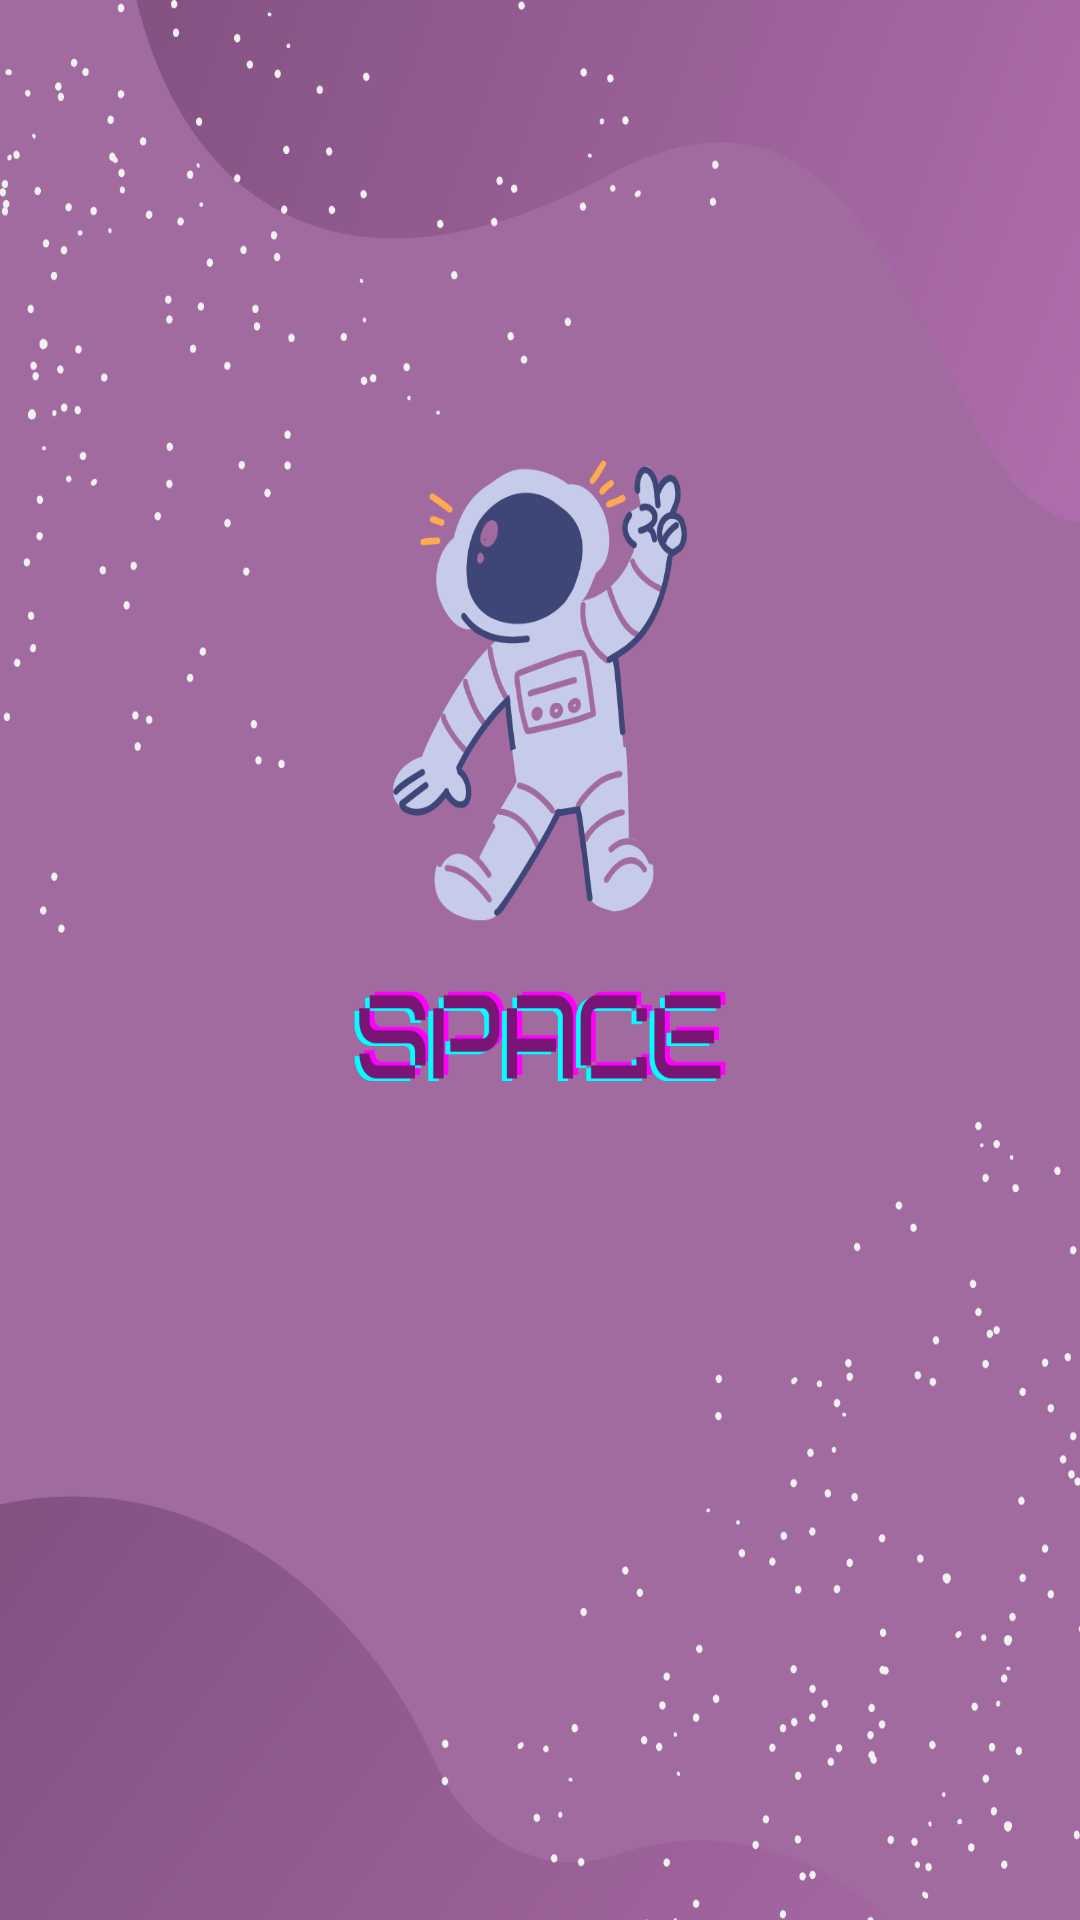

Layout XML and referenced resources for this Android screen:
<!-- AndroidManifest.xml: application theme Theme.Spece -->
<!-- res/layout/activity_main.xml -->
<?xml version="1.0" encoding="utf-8"?>
<androidx.constraintlayout.widget.ConstraintLayout xmlns:android="http://schemas.android.com/apk/res/android"
    xmlns:app="http://schemas.android.com/apk/res-auto"
    xmlns:tools="http://schemas.android.com/tools"
    android:layout_width="match_parent"
    android:layout_height="match_parent"
    android:background="@drawable/space"
    tools:context=".MainActivity">

    <ProgressBar
        android:id="@+id/progressBar"
        style="?android:attr/progressBarStyle"
        android:layout_width="42dp"
        android:layout_height="35dp"
        android:layout_marginEnd="184dp"
        android:layout_marginBottom="220dp"
        app:layout_constraintBottom_toBottomOf="parent"
        app:layout_constraintEnd_toEndOf="parent"
        tools:ignore="MissingConstraints" />

</androidx.constraintlayout.widget.ConstraintLayout>
<!-- resources referenced by this layout -->
<resources>
  <!-- drawable space: png bitmap (drawable, 196529 bytes) -->
  <style name="Theme.Spece" parent="Theme.MaterialComponents.DayNight.DarkActionBar">
          
          <item name="colorPrimary">@color/purple_500</item>
          <item name="colorPrimaryVariant">@color/purple_700</item>
          <item name="colorOnPrimary">@color/white</item>
          
          <item name="colorSecondary">@color/teal_200</item>
          <item name="colorSecondaryVariant">@color/teal_700</item>
          <item name="colorOnSecondary">@color/black</item>
          
          <item name="android:statusBarColor" tools:targetApi="l">?attr/colorPrimaryVariant</item>
          
      </style>
  <!-- not gathered from this repository: default colours our renderer supplied (Android Studio template values) -->
  <color name="purple_500">#FF6200EE</color>
  <color name="purple_700">#FF3700B3</color>
  <color name="teal_200">#FF03DAC5</color>
  <color name="teal_700">#FF018786</color>
  <color name="black">#FF000000</color>
  <color name="white">#FFFFFFFF</color>
</resources>
